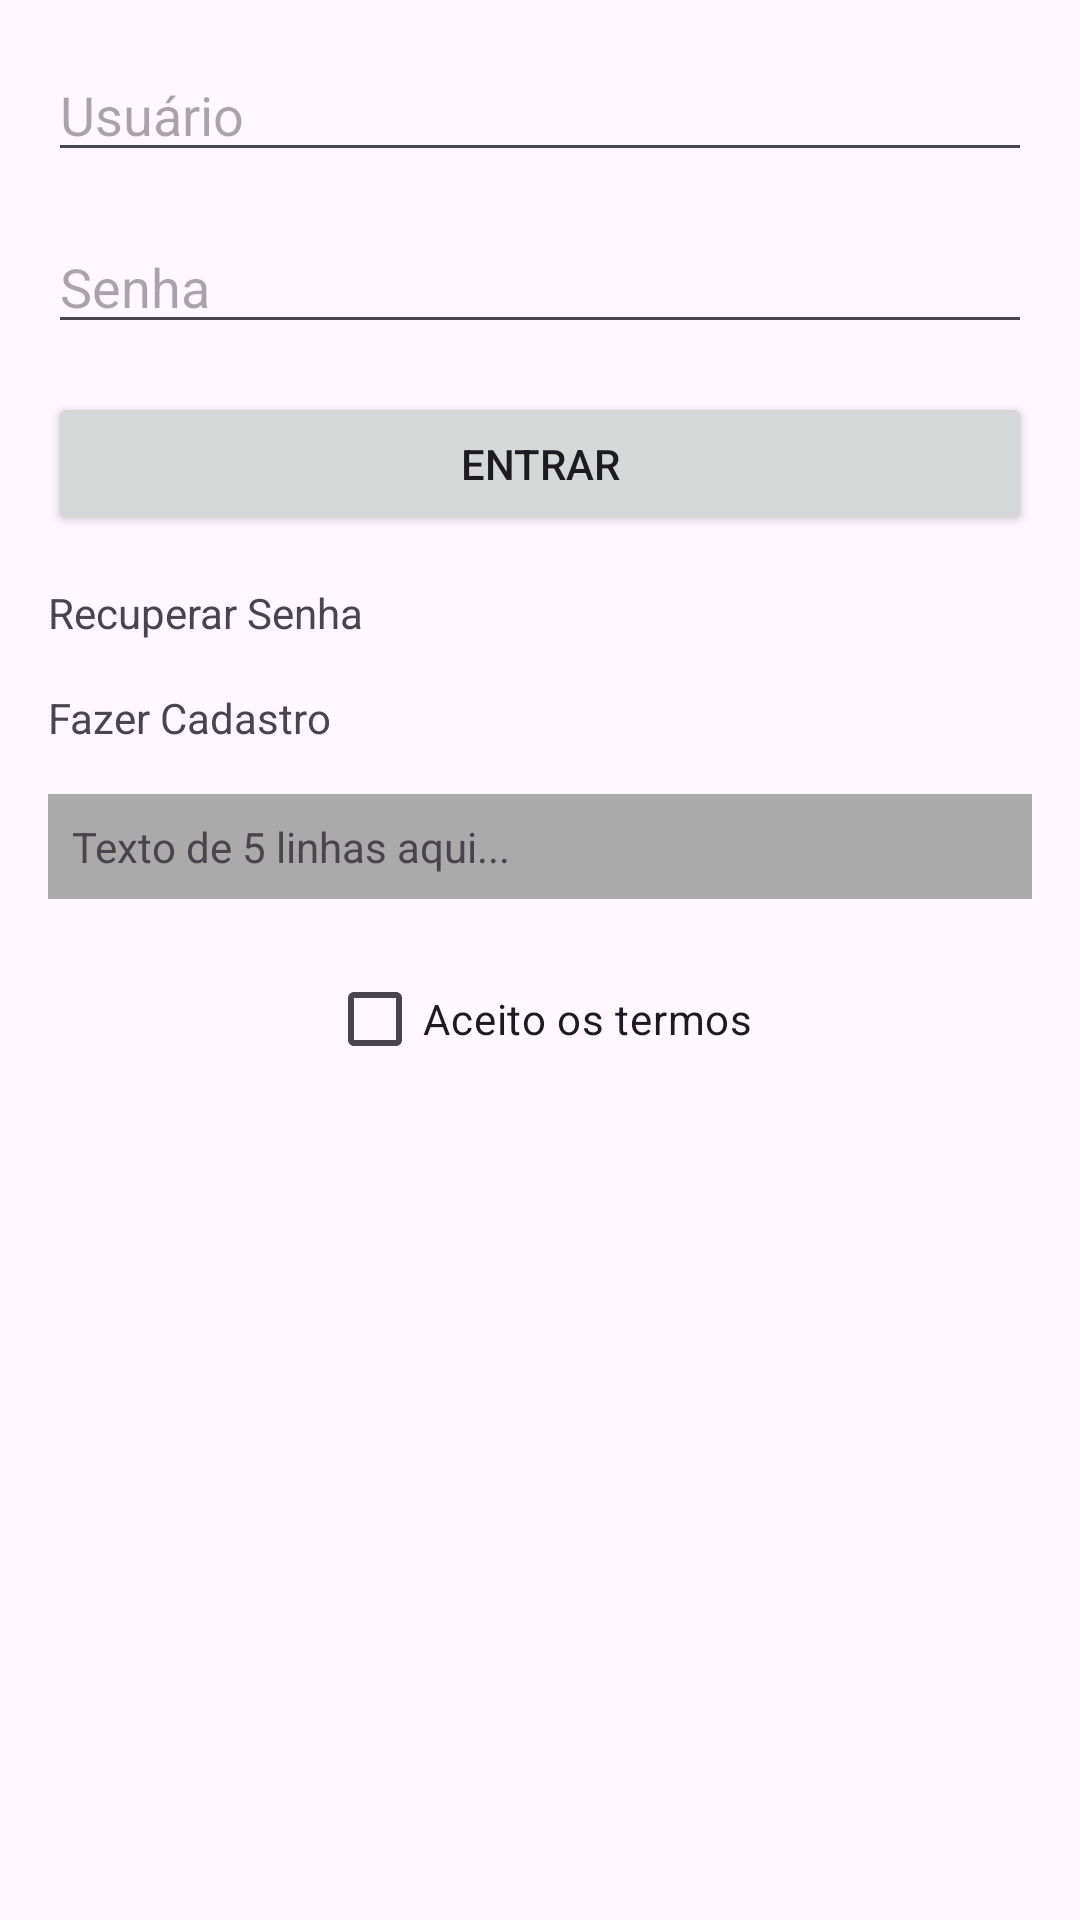

Write the Android layout XML for this screen, with the resource values it uses.
<!-- AndroidManifest.xml: application theme Theme.AvaliativaLayoults -->
<!-- res/layout/activity_main.xml -->
<?xml version="1.0" encoding="utf-8"?>
<RelativeLayout xmlns:android="http://schemas.android.com/apk/res/android"
    android:layout_width="match_parent"
    android:layout_height="match_parent"
    android:padding="16dp">

    <EditText
        android:id="@+id/editTextUsuario"
        android:layout_width="match_parent"
        android:layout_height="wrap_content"
        android:hint="Usuário"
        android:layout_marginBottom="16dp"/>

    <EditText
        android:id="@+id/editTextSenha"
        android:layout_width="match_parent"
        android:layout_height="wrap_content"
        android:hint="Senha"
        android:layout_below="@id/editTextUsuario"
        android:layout_marginBottom="16dp"/>

    <Button
        android:id="@+id/buttonEntrar"
        android:layout_width="match_parent"
        android:layout_height="wrap_content"
        android:text="Entrar"
        android:layout_below="@id/editTextSenha"
        android:layout_marginBottom="16dp"/>

    <TextView
        android:id="@+id/textViewRecuperarSenha"
        android:layout_width="wrap_content"
        android:layout_height="wrap_content"
        android:text="Recuperar Senha"
        android:layout_below="@id/buttonEntrar"
        android:layout_marginBottom="16dp"/>

    <TextView
        android:id="@+id/textViewCadastro"
        android:layout_width="wrap_content"
        android:layout_height="wrap_content"
        android:text="Fazer Cadastro"
        android:layout_below="@id/textViewRecuperarSenha"
        android:layout_marginBottom="16dp"/>

    <LinearLayout
        android:id="@+id/linearLayoutTexto"
        android:layout_width="match_parent"
        android:layout_height="wrap_content"
        android:background="@android:color/darker_gray"
        android:padding="8dp"
        android:layout_below="@id/textViewCadastro"
        android:layout_marginBottom="16dp">

        <TextView
            android:layout_width="wrap_content"
            android:layout_height="wrap_content"
            android:text="Texto de 5 linhas aqui..."
            android:maxLines="5"/>

    </LinearLayout>

    <CheckBox
        android:id="@+id/checkBoxAceitarTermos"
        android:layout_width="wrap_content"
        android:layout_height="wrap_content"
        android:text="Aceito os termos"
        android:layout_below="@id/linearLayoutTexto"
        android:layout_centerHorizontal="true"/>

</RelativeLayout>
<!-- resources referenced by this layout -->
<resources>
  <style name="Theme.AvaliativaLayoults" parent="Base.Theme.AvaliativaLayoults" />
  <style name="Base.Theme.AvaliativaLayoults" parent="Theme.Material3.DayNight.NoActionBar">
          
          
      </style>
</resources>
